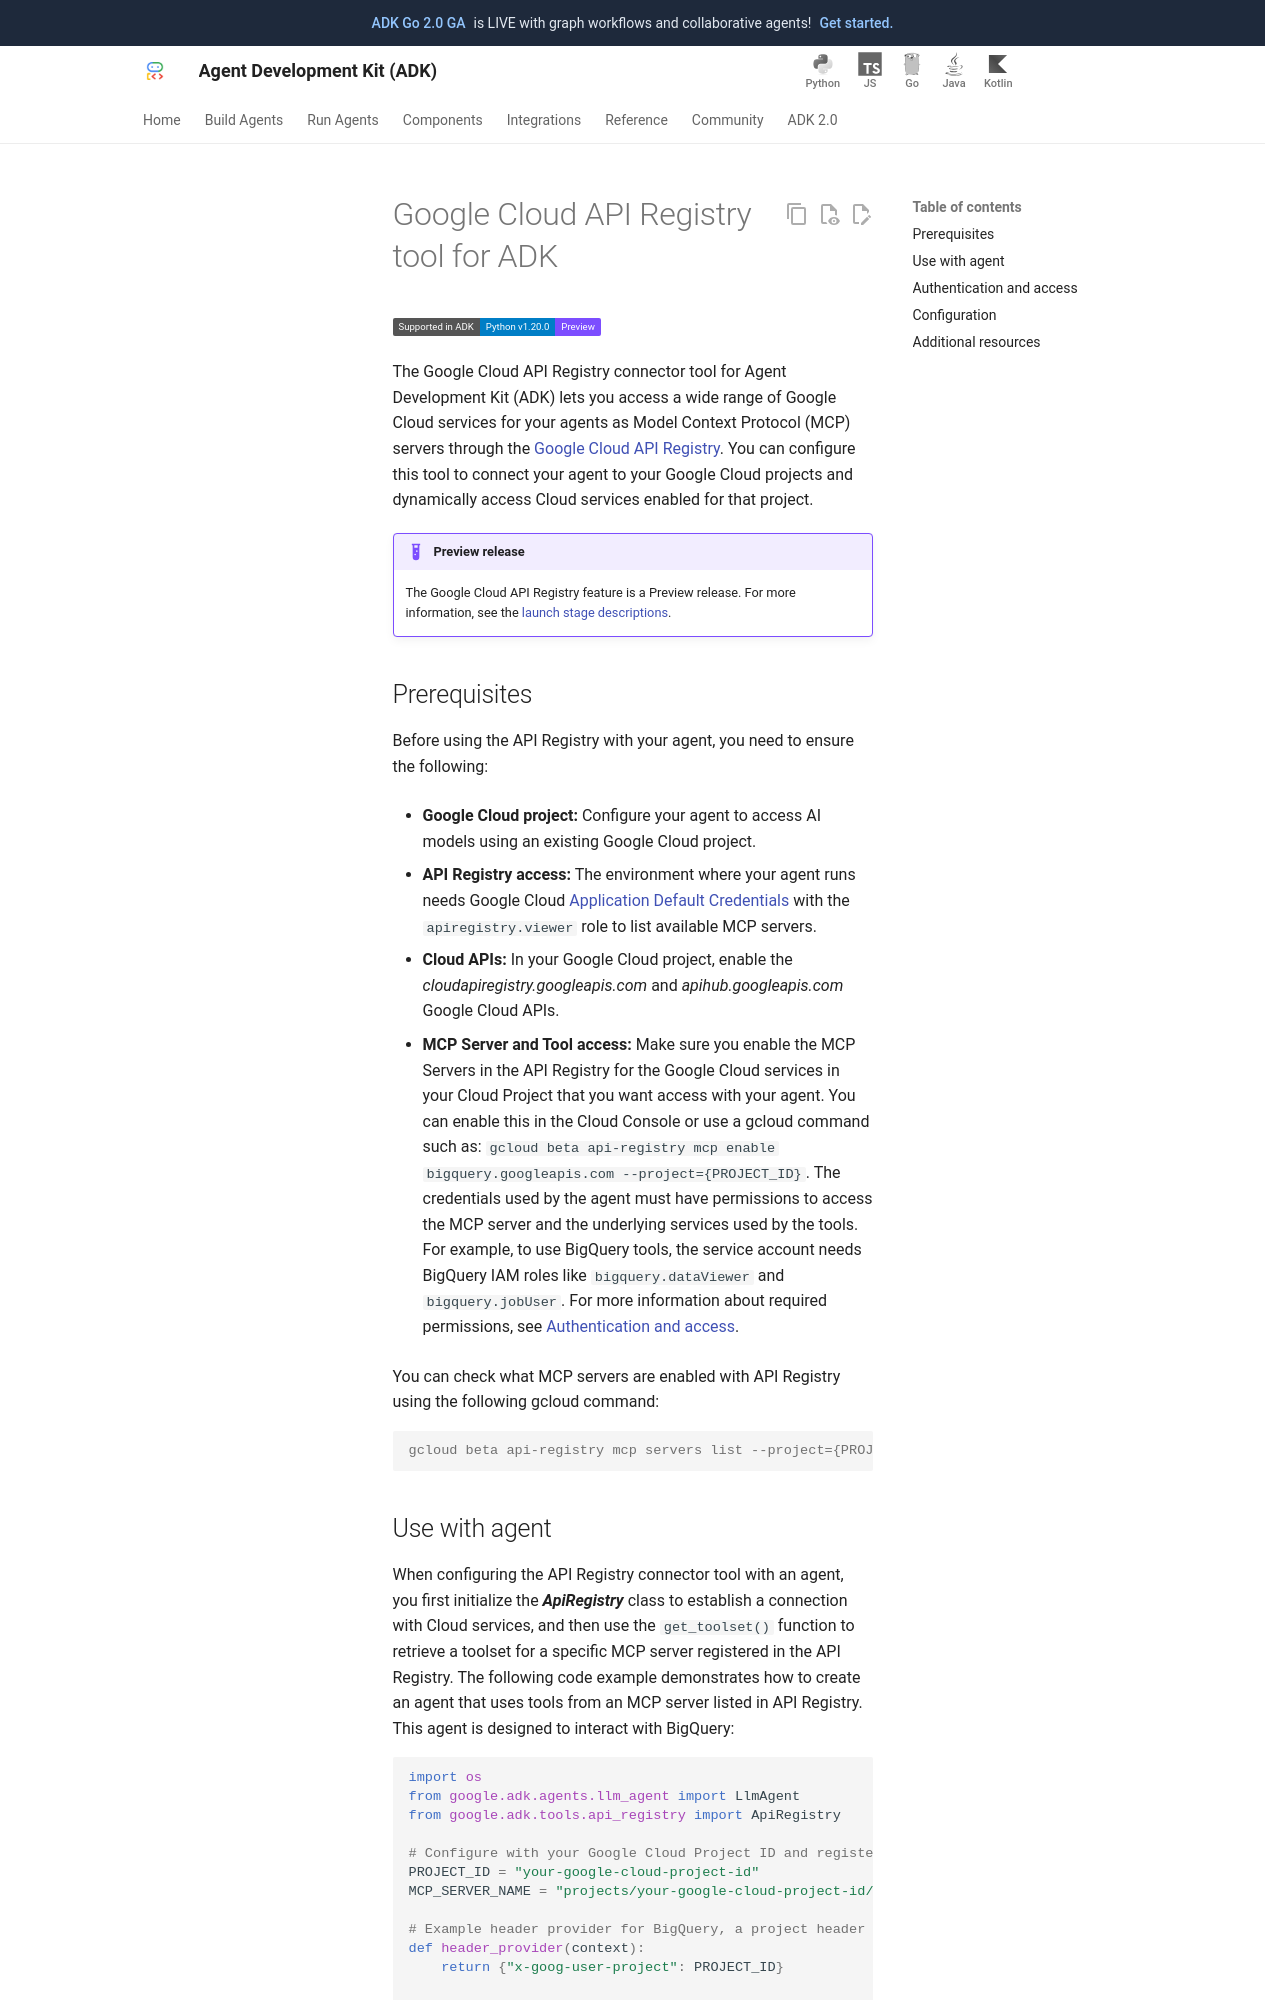

repository: MarinaM79/adk-docs · page: integrations/api-registry/index.html · generator: mkdocs

---
catalog_title: Google Cloud API Registry
catalog_description: Connect with Google Cloud services as MCP tools
catalog_icon: /integrations/assets/developer-tools-color.svg
catalog_tags: ["google", "mcp", "connectors"]
---

# Google Cloud API Registry tool for ADK

<div class="language-support-tag">
  <span class="lst-supported">Supported in ADK</span><span class="lst-python">Python v1.20.0</span><span class="lst-preview">Preview</span>
</div>

The Google Cloud API Registry connector tool for Agent Development Kit (ADK)
lets you access a wide range of Google Cloud services for your agents as Model
Context Protocol (MCP) servers through the
[Google Cloud API Registry](https://docs.cloud.google.com/api-registry/docs/overview).
You can configure this tool to connect your agent to your Google Cloud projects
and dynamically access Cloud services enabled for that project.

!!! example "Preview release"
    The Google Cloud API Registry feature is a Preview release. For
    more information, see the
    [launch stage descriptions](https://cloud.google.com/products#product-launch-stages).

## Prerequisites

Before using the API Registry with your agent, you need to ensure the following:

-   **Google Cloud project:** Configure your agent to access AI models using an
    existing Google Cloud project.

-   **API Registry access:** The environment where your agent runs needs Google
    Cloud [Application Default Credentials](https://docs.cloud.google.com/docs/authentication/provide-credentials-adc)
    with the `apiregistry.viewer` role to list available MCP servers.

-   **Cloud APIs:** In your Google Cloud project, enable the
    *cloudapiregistry.googleapis.com* and *apihub.googleapis.com* Google Cloud
    APIs.

-   **MCP Server and Tool access:** Make sure you enable the MCP Servers in the
    API Registry for the Google Cloud services in your Cloud Project that you
    want access with your agent. You can enable this in the Cloud Console or
    use a gcloud command such as:
    `gcloud beta api-registry mcp enable bigquery.googleapis.com --project={PROJECT_ID}`.
    The credentials used by the agent must have permissions to access the MCP
    server and the underlying services used by the tools. For example, to use
    BigQuery tools, the service account needs BigQuery IAM roles like
    `bigquery.dataViewer` and `bigquery.jobUser`. For more information about
    required permissions, see [Authentication and access](#auth).

You can check what MCP servers are enabled with API Registry using the following
gcloud command:

```console
gcloud beta api-registry mcp servers list --project={PROJECT_ID}.
```
